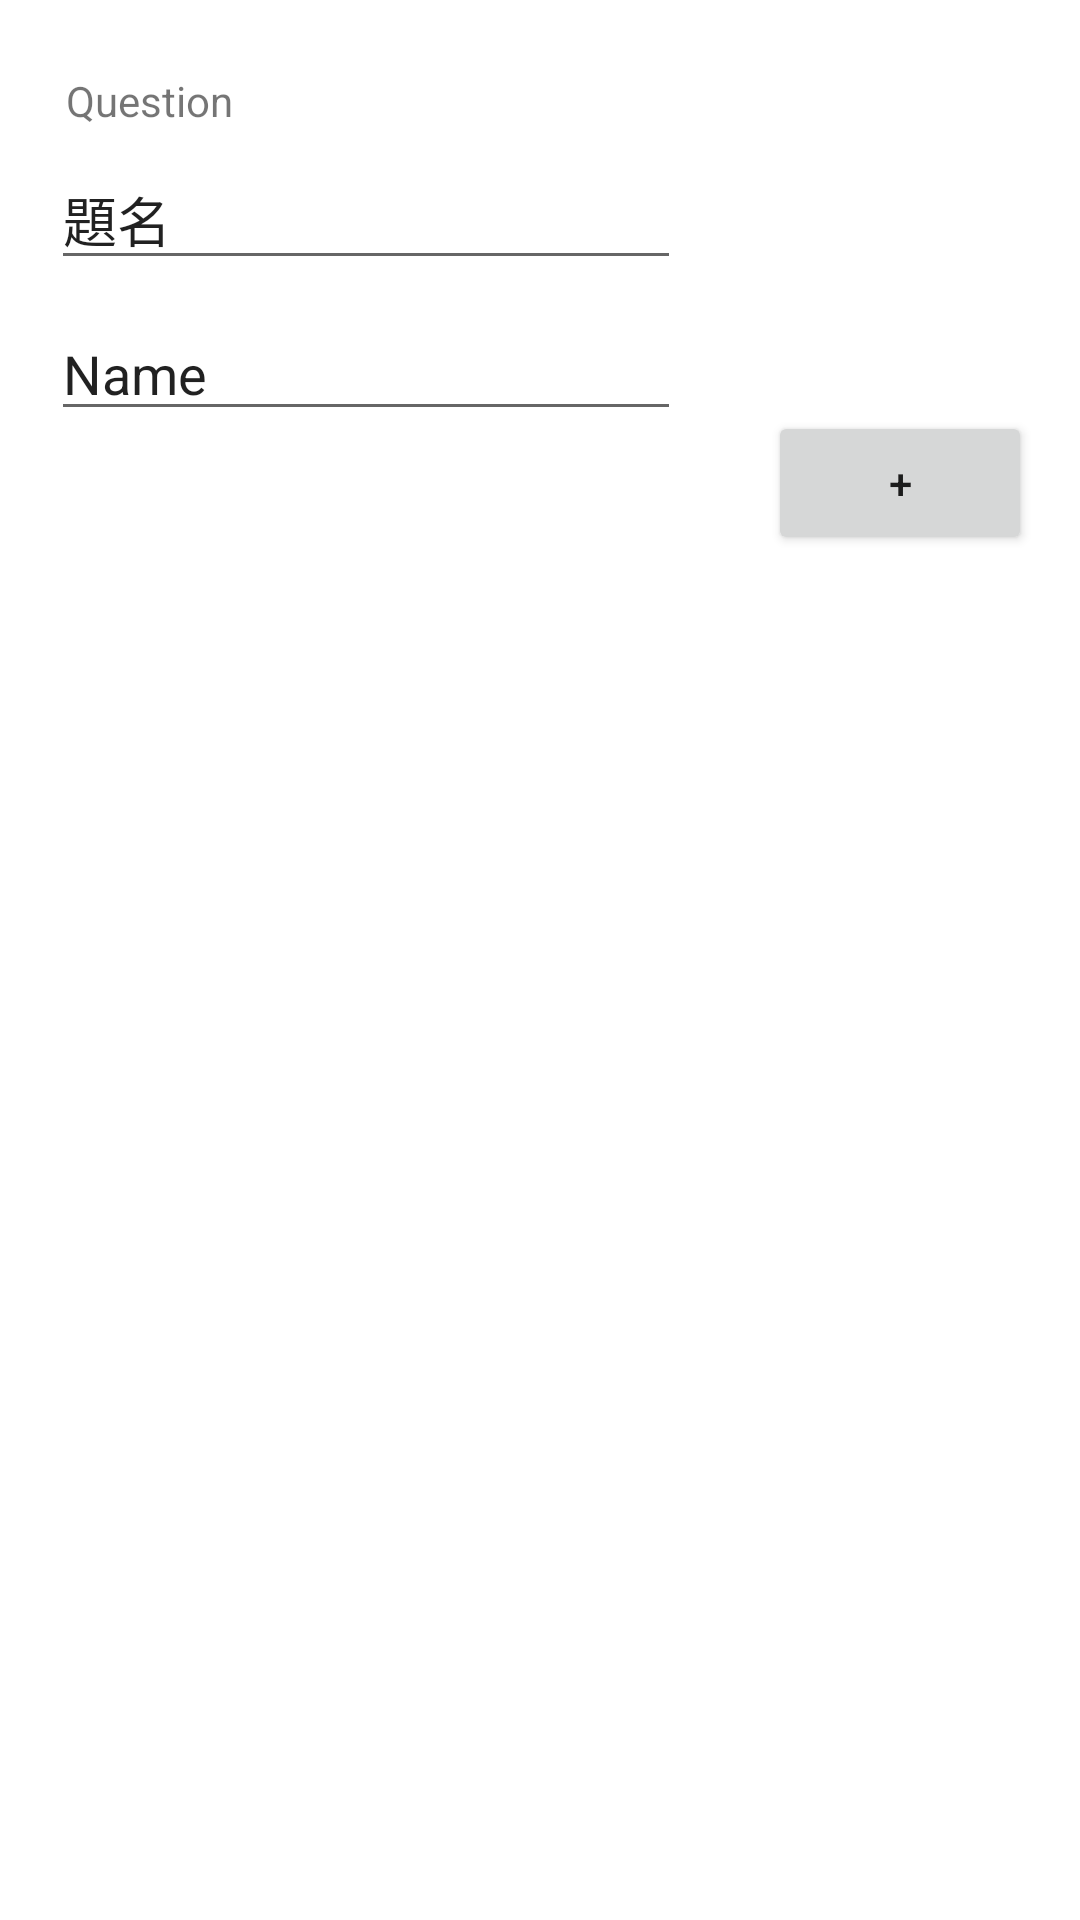

This screen was rendered from an Android layout file. Write that file and the resources it references.
<!-- AndroidManifest.xml: application theme Theme.MyApplication_count -->
<!-- res/layout/activity_main.xml -->
<?xml version="1.0" encoding="utf-8"?>
<androidx.constraintlayout.widget.ConstraintLayout xmlns:android="http://schemas.android.com/apk/res/android"
    xmlns:app="http://schemas.android.com/apk/res-auto"
    xmlns:tools="http://schemas.android.com/tools"
    android:layout_width="match_parent"
    android:layout_height="match_parent"
    tools:context=".MainActivity">

    <Button
        android:id="@+id/plus"
        android:layout_width="wrap_content"
        android:layout_height="wrap_content"
        android:layout_marginEnd="16dp"
        android:layout_marginBottom="455dp"
        android:text="+"
        app:layout_constraintBottom_toBottomOf="parent"
        app:layout_constraintEnd_toEndOf="parent"
        app:layout_constraintTop_toBottomOf="@+id/editText" />

    <EditText
        android:id="@+id/URLedit"
        android:layout_width="wrap_content"
        android:layout_height="wrap_content"
        android:layout_marginStart="17dp"
        android:layout_marginBottom="9dp"
        android:ems="10"
        android:inputType="textPersonName"
        android:text="題名"
        app:layout_constraintBottom_toTopOf="@+id/Nameedit"
        app:layout_constraintStart_toStartOf="parent"
        app:layout_constraintTop_toBottomOf="@+id/textView" />

    <EditText
        android:id="@+id/Nameedit"
        android:layout_width="wrap_content"
        android:layout_height="wrap_content"
        android:layout_marginStart="17dp"
        android:layout_marginBottom="9dp"
        android:ems="10"
        android:inputType="textPersonName"
        android:text="Name"
        app:layout_constraintBottom_toTopOf="@+id/editText"
        app:layout_constraintStart_toStartOf="parent"
        app:layout_constraintTop_toBottomOf="@+id/URLedit" />

    <EditText
        android:id="@+id/editText"
        android:layout_width="0dp"
        android:layout_height="0dp"
        android:layout_marginStart="16dp"
        android:layout_marginEnd="16dp"
        android:layout_marginBottom="11dp"
        android:ems="10"
        android:inputType="textPersonName"
        android:text="内容"
        app:layout_constraintBottom_toTopOf="@+id/plus"
        app:layout_constraintEnd_toEndOf="parent"
        app:layout_constraintStart_toStartOf="parent"
        app:layout_constraintTop_toBottomOf="@+id/Nameedit" />

    <TextView
        android:id="@+id/textView"
        android:layout_width="wrap_content"
        android:layout_height="wrap_content"
        android:layout_marginStart="5dp"
        android:layout_marginTop="24dp"
        android:layout_marginBottom="7dp"
        android:text="Question"
        app:layout_constraintBottom_toTopOf="@+id/URLedit"
        app:layout_constraintStart_toStartOf="@+id/URLedit"
        app:layout_constraintTop_toTopOf="parent" />

</androidx.constraintlayout.widget.ConstraintLayout>
<!-- resources referenced by this layout -->
<resources>
  <style name="Theme.MyApplication_count" parent="Theme.MaterialComponents.DayNight.DarkActionBar">
          
          <item name="colorPrimary">@color/purple_500</item>
          <item name="colorPrimaryVariant">@color/purple_700</item>
          <item name="colorOnPrimary">@color/white</item>
          
          <item name="colorSecondary">@color/teal_200</item>
          <item name="colorSecondaryVariant">@color/teal_700</item>
          <item name="colorOnSecondary">@color/black</item>
          
          <item name="android:statusBarColor" tools:targetApi="l">?attr/colorPrimaryVariant</item>
          
      </style>
  <!-- not gathered from this repository: default colours our renderer supplied (Android Studio template values) -->
  <color name="purple_500">#FF6200EE</color>
  <color name="purple_700">#FF3700B3</color>
  <color name="teal_200">#FF03DAC5</color>
  <color name="teal_700">#FF018786</color>
  <color name="black">#FF000000</color>
  <color name="white">#FFFFFFFF</color>
</resources>
